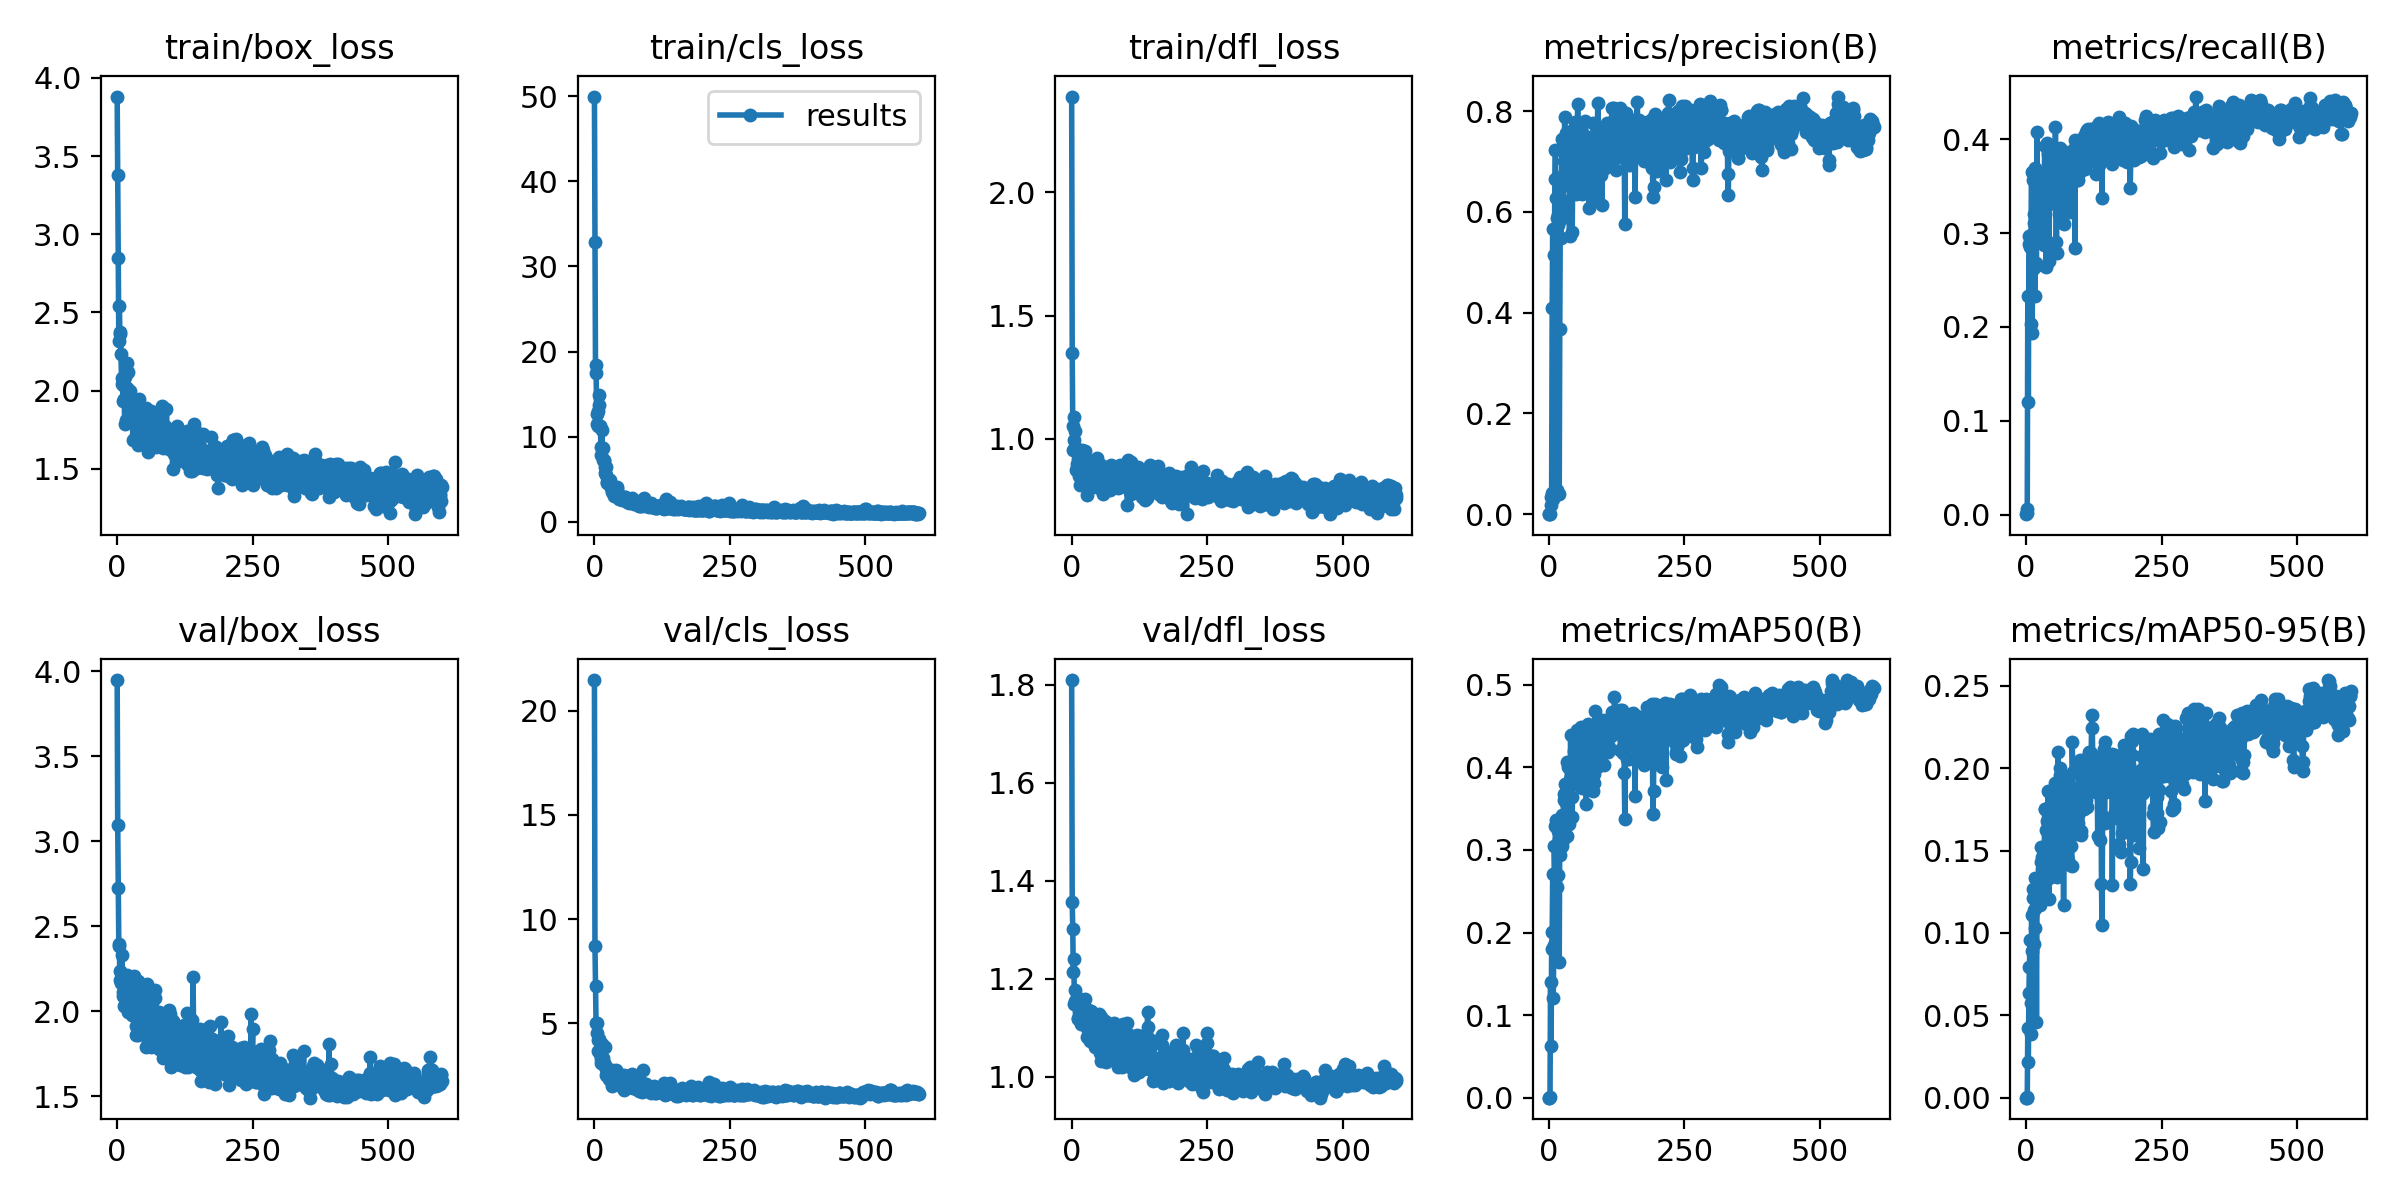

Values plotted in this chart, from the file beside it:
epoch, train/box_loss, train/cls_loss, train/dfl_loss, metrics/precision(B), metrics/recall(B), metrics/mAP50(B), metrics/mAP50-95(B), val/box_loss, val/cls_loss, val/dfl_loss, lr/pg0, lr/pg1, lr/pg2
0, 3.88, 49.99, 2.389, 8e-05, 0.00053, 4e-05, 0, 3.947, 21.46, 1.81, 0.001, 0.001, 0.001
1, 3.379, 32.9, 1.347, 0.00032, 0.00213, 0.00016, 2e-05, 3.093, 8.727, 1.356, 0.001, 0.001, 0.001
2, 2.847, 17.48, 1.054, 0.00095, 0.00639, 0.0005, 0.00017, 2.726, 6.785, 1.301, 0.001, 0.001, 0.001
3, 2.32, 18.38, 0.9547, 0.03476, 0.2334, 0.1401, 0.04252, 2.395, 5.025, 1.213, 0.001, 0.001, 0.001
4, 2.543, 12.69, 1.089, 0.01786, 0.1199, 0.06222, 0.02179, 2.382, 5.038, 1.239, 0.001, 0.001, 0.001
5, 2.373, 11.43, 0.9967, 0.04294, 0.2882, 0.1799, 0.06337, 2.181, 4.535, 1.148, 0.0009999, 0.0009999, 0.0009999
6, 2.361, 12.98, 1.032, 0.4099, 0.2968, 0.2002, 0.07958, 2.236, 4.218, 1.176, 0.0009999, 0.0009999, 0.0009999
7, 2.231, 11.19, 0.9665, 0.5668, 0.2856, 0.271, 0.09548, 2.169, 3.683, 1.155, 0.0009998, 0.0009998, 0.0009998
8, 2.079, 14.85, 0.8722, 0.03024, 0.203, 0.1209, 0.03875, 2.197, 4.26, 1.15, 0.0009997, 0.0009997, 0.0009997
9, 2.042, 13.74, 0.8803, 0.04444, 0.2984, 0.1844, 0.05777, 2.328, 4.198, 1.163, 0.0009996, 0.0009996, 0.0009996
10, 2.045, 11.25, 0.8967, 0.5152, 0.3655, 0.3051, 0.111, 2.114, 3.65, 1.148, 0.0009996, 0.0009996, 0.0009996
11, 1.933, 11.19, 0.9008, 0.6662, 0.1934, 0.2705, 0.08928, 2.088, 3.548, 1.118, 0.0009995, 0.0009995, 0.0009995
12, 2.028, 8.713, 0.9171, 0.7226, 0.2621, 0.3287, 0.1215, 2.03, 3.271, 1.119, 0.0009993, 0.0009993, 0.0009993
13, 1.947, 7.775, 0.9169, 0.6276, 0.3564, 0.3364, 0.1268, 2.094, 3.081, 1.131, 0.0009992, 0.0009992, 0.0009992
14, 1.784, 10.76, 0.8498, 0.04778, 0.3207, 0.2554, 0.09318, 2.145, 4.015, 1.139, 0.0009991, 0.0009991, 0.0009991
15, 2.084, 7.225, 0.9213, 0.5883, 0.3111, 0.3045, 0.114, 2.038, 3.098, 1.124, 0.0009989, 0.0009989, 0.0009989
16, 1.813, 8.625, 0.8142, 0.5936, 0.2326, 0.2694, 0.1033, 2.08, 3.349, 1.123, 0.0009988, 0.0009988, 0.0009988
17, 1.945, 7.224, 0.8601, 0.575, 0.3697, 0.3226, 0.1331, 2.05, 3.101, 1.107, 0.0009986, 0.0009986, 0.0009986
18, 2.019, 7.07, 0.9139, 0.6555, 0.2653, 0.3133, 0.1159, 2.102, 3.018, 1.113, 0.0009984, 0.0009984, 0.0009984
19, 2.175, 6.399, 0.9546, 0.04, 0.2685, 0.1643, 0.04588, 2.212, 3.856, 1.127, 0.0009982, 0.0009982, 0.0009982
20, 2.117, 5.705, 0.9432, 0.3685, 0.4081, 0.3271, 0.1205, 1.997, 2.991, 1.112, 0.000998, 0.000998, 0.000998
21, 1.903, 6.384, 0.8737, 0.5971, 0.3133, 0.2936, 0.1223, 2.11, 2.798, 1.128, 0.0009978, 0.0009978, 0.0009978
22, 1.896, 5.512, 0.8609, 0.5479, 0.3575, 0.3149, 0.1206, 2.085, 2.514, 1.107, 0.0009976, 0.0009976, 0.0009976
23, 1.971, 4.645, 0.9325, 0.5867, 0.3495, 0.3247, 0.1331, 2.096, 2.478, 1.121, 0.0009973, 0.0009973, 0.0009973
24, 2, 4.504, 0.9513, 0.7441, 0.2929, 0.342, 0.1336, 2.125, 2.777, 1.136, 0.0009971, 0.0009971, 0.0009971
25, 1.931, 4.996, 0.8935, 0.6237, 0.3138, 0.3047, 0.1169, 2.197, 2.469, 1.158, 0.0009969, 0.0009969, 0.0009969
26, 1.888, 4.753, 0.8805, 0.6081, 0.3207, 0.3116, 0.1177, 2.116, 2.493, 1.138, 0.0009966, 0.0009966, 0.0009966
27, 1.834, 4.614, 0.87, 0.7009, 0.3383, 0.3605, 0.143, 2.08, 2.32, 1.123, 0.0009963, 0.0009963, 0.0009963
28, 1.899, 4.388, 0.8787, 0.6752, 0.3559, 0.3672, 0.1521, 1.978, 2.286, 1.099, 0.000996, 0.000996, 0.000996
29, 1.686, 4.888, 0.7703, 0.7874, 0.3039, 0.3633, 0.1391, 1.979, 2.766, 1.081, 0.0009957, 0.0009957, 0.0009957
30, 1.836, 4.004, 0.8773, 0.7341, 0.3415, 0.3795, 0.1463, 2.075, 2.3, 1.111, 0.0009954, 0.0009954, 0.0009954
31, 1.821, 4.251, 0.8899, 0.7569, 0.3036, 0.3448, 0.1251, 2.206, 2.47, 1.136, 0.0009951, 0.0009951, 0.0009951
32, 1.872, 3.534, 0.9018, 0.6539, 0.3514, 0.3569, 0.1393, 2.049, 1.994, 1.096, 0.0009947, 0.0009947, 0.0009947
33, 1.846, 3.935, 0.8843, 0.7074, 0.2872, 0.317, 0.1256, 2.152, 2.79, 1.123, 0.0009944, 0.0009944, 0.0009944
34, 1.72, 3.963, 0.7986, 0.7089, 0.3931, 0.4063, 0.1752, 1.862, 2.061, 1.073, 0.000994, 0.000994, 0.000994
35, 1.773, 3.885, 0.848, 0.7527, 0.3634, 0.4004, 0.1756, 1.912, 2.331, 1.095, 0.0009937, 0.0009937, 0.0009937
36, 1.832, 3.06, 0.9085, 0.6843, 0.3672, 0.3771, 0.1625, 2.019, 2.108, 1.133, 0.0009933, 0.0009933, 0.0009933
37, 1.807, 3.589, 0.8718, 0.7016, 0.2642, 0.3318, 0.1527, 2.035, 2.638, 1.114, 0.0009929, 0.0009929, 0.0009929
38, 1.754, 3.416, 0.8318, 0.553, 0.3958, 0.3864, 0.1681, 1.863, 2.235, 1.082, 0.0009925, 0.0009925, 0.0009925
39, 1.655, 3.881, 0.8095, 0.7032, 0.2865, 0.3808, 0.1332, 2.177, 2.759, 1.122, 0.0009921, 0.0009921, 0.0009921
40, 1.821, 3.429, 0.8557, 0.7603, 0.3633, 0.4386, 0.1864, 1.886, 2.331, 1.085, 0.0009917, 0.0009917, 0.0009917
41, 1.945, 4.053, 0.8896, 0.6864, 0.3847, 0.4024, 0.1527, 1.942, 2.104, 1.08, 0.0009913, 0.0009913, 0.0009913
42, 1.838, 3.886, 0.8285, 0.7125, 0.2701, 0.3638, 0.1207, 2.148, 2.669, 1.084, 0.0009908, 0.0009908, 0.0009908
43, 1.885, 3.003, 0.8984, 0.5606, 0.3308, 0.3394, 0.1335, 1.94, 2.217, 1.06, 0.0009904, 0.0009904, 0.0009904
44, 1.882, 3.182, 0.8485, 0.693, 0.3631, 0.4081, 0.1774, 1.899, 2.175, 1.071, 0.0009899, 0.0009899, 0.0009899
45, 1.747, 2.908, 0.8843, 0.6926, 0.3506, 0.407, 0.1646, 1.947, 2.239, 1.097, 0.0009894, 0.0009894, 0.0009894
46, 1.837, 2.71, 0.9207, 0.6736, 0.3705, 0.4196, 0.1769, 1.936, 2.08, 1.093, 0.0009889, 0.0009889, 0.0009889
47, 1.794, 2.676, 0.8712, 0.6746, 0.3745, 0.4022, 0.1552, 2.043, 2.142, 1.105, 0.0009885, 0.0009885, 0.0009885
48, 1.79, 2.992, 0.8668, 0.7786, 0.3404, 0.4167, 0.166, 1.984, 2.392, 1.108, 0.000988, 0.000988, 0.000988
49, 1.868, 2.807, 0.8959, 0.6926, 0.3686, 0.3906, 0.142, 1.92, 1.998, 1.103, 0.0009874, 0.0009874, 0.0009874
50, 1.841, 2.514, 0.8665, 0.6359, 0.36, 0.3876, 0.1583, 2.098, 2.06, 1.127, 0.0009869, 0.0009869, 0.0009869
51, 1.688, 2.645, 0.7998, 0.7327, 0.3724, 0.445, 0.1864, 1.884, 2.114, 1.073, 0.0009864, 0.0009864, 0.0009864
52, 1.794, 2.606, 0.8869, 0.6873, 0.377, 0.3936, 0.1396, 1.906, 1.915, 1.07, 0.0009858, 0.0009858, 0.0009858
53, 1.816, 2.658, 0.8496, 0.814, 0.3357, 0.4274, 0.1613, 1.907, 2.185, 1.048, 0.0009853, 0.0009853, 0.0009853
54, 1.892, 2.729, 0.8939, 0.7194, 0.4129, 0.4414, 0.1912, 1.792, 1.804, 1.031, 0.0009847, 0.0009847, 0.0009847
55, 1.727, 2.745, 0.8085, 0.718, 0.2902, 0.3847, 0.1418, 2.161, 2.518, 1.121, 0.0009841, 0.0009841, 0.0009841
56, 1.871, 2.859, 0.8789, 0.7624, 0.2786, 0.3785, 0.1338, 1.913, 2.349, 1.046, 0.0009835, 0.0009835, 0.0009835
57, 1.61, 2.841, 0.7775, 0.7347, 0.357, 0.4184, 0.1644, 1.825, 2.161, 1.047, 0.0009829, 0.0009829, 0.0009829
58, 1.794, 2.482, 0.8656, 0.7006, 0.3527, 0.3897, 0.1544, 1.933, 2.213, 1.08, 0.0009823, 0.0009823, 0.0009823
59, 1.777, 2.53, 0.8693, 0.7665, 0.3878, 0.4492, 0.2096, 1.803, 1.912, 1.045, 0.0009817, 0.0009817, 0.0009817
... 540 more rows
